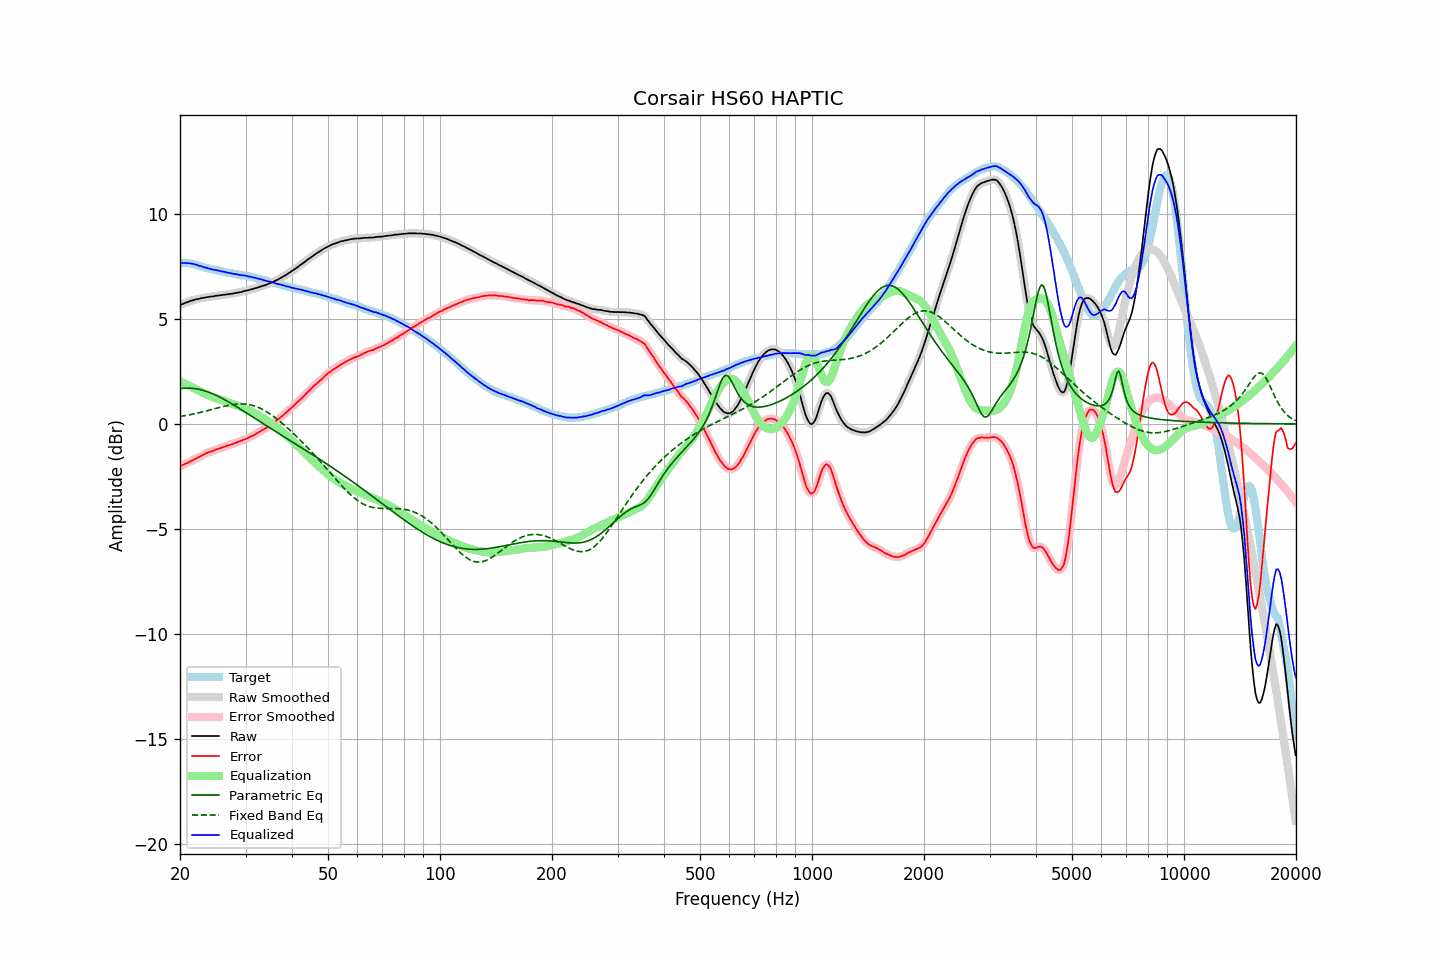

The data file committed next to this chart (first rows):
frequency, raw, error, smoothed, error_smoothed, equalization, parametric_eq, fixed_band_eq, equalized_raw, equalized_smoothed, target
20.00, 5.66, -2.01, 5.66, -2.01, 2.01, 1.69, 0.35, 7.67, 7.67, 7.67
20.20, 5.70, -1.97, 5.69, -1.98, 1.98, 1.69, 0.37, 7.68, 7.67, 7.67
20.40, 5.72, -1.95, 5.73, -1.95, 1.95, 1.70, 0.38, 7.67, 7.67, 7.67
20.61, 5.76, -1.91, 5.76, -1.92, 1.91, 1.70, 0.39, 7.67, 7.67, 7.67
20.81, 5.79, -1.88, 5.79, -1.88, 1.88, 1.71, 0.41, 7.67, 7.67, 7.67
21.02, 5.81, -1.86, 5.82, -1.85, 1.84, 1.71, 0.42, 7.65, 7.66, 7.67
21.23, 5.85, -1.80, 5.85, -1.81, 1.81, 1.70, 0.44, 7.66, 7.65, 7.65
21.44, 5.87, -1.77, 5.87, -1.77, 1.77, 1.70, 0.45, 7.64, 7.64, 7.64
21.66, 5.89, -1.73, 5.89, -1.73, 1.73, 1.69, 0.47, 7.62, 7.63, 7.62
21.87, 5.91, -1.69, 5.91, -1.69, 1.69, 1.68, 0.48, 7.60, 7.61, 7.60
22.09, 5.94, -1.65, 5.93, -1.65, 1.65, 1.67, 0.50, 7.59, 7.58, 7.59
22.31, 5.95, -1.61, 5.95, -1.61, 1.61, 1.66, 0.52, 7.56, 7.56, 7.56
22.54, 5.96, -1.58, 5.97, -1.57, 1.57, 1.64, 0.54, 7.53, 7.54, 7.54
22.76, 5.99, -1.53, 5.98, -1.53, 1.53, 1.63, 0.55, 7.52, 7.51, 7.52
22.99, 6.00, -1.49, 6.00, -1.49, 1.49, 1.61, 0.57, 7.49, 7.49, 7.49
23.22, 6.01, -1.45, 6.02, -1.45, 1.45, 1.58, 0.59, 7.46, 7.47, 7.46
23.45, 6.03, -1.40, 6.03, -1.41, 1.42, 1.56, 0.61, 7.45, 7.44, 7.43
23.69, 6.04, -1.38, 6.04, -1.38, 1.38, 1.54, 0.63, 7.42, 7.42, 7.42
23.92, 6.05, -1.35, 6.05, -1.35, 1.35, 1.51, 0.65, 7.40, 7.41, 7.40
24.16, 6.07, -1.32, 6.06, -1.33, 1.32, 1.48, 0.67, 7.39, 7.38, 7.39
24.40, 6.07, -1.30, 6.07, -1.30, 1.29, 1.45, 0.69, 7.36, 7.37, 7.37
24.65, 6.08, -1.27, 6.09, -1.27, 1.26, 1.41, 0.71, 7.34, 7.35, 7.35
24.89, 6.10, -1.23, 6.10, -1.24, 1.24, 1.38, 0.73, 7.34, 7.33, 7.33
25.14, 6.11, -1.21, 6.11, -1.21, 1.21, 1.34, 0.75, 7.32, 7.32, 7.32
25.39, 6.12, -1.18, 6.12, -1.18, 1.18, 1.31, 0.77, 7.30, 7.30, 7.30
25.65, 6.13, -1.16, 6.13, -1.15, 1.15, 1.27, 0.79, 7.28, 7.28, 7.29
25.91, 6.14, -1.12, 6.14, -1.13, 1.13, 1.23, 0.81, 7.27, 7.27, 7.26
26.16, 6.15, -1.10, 6.15, -1.10, 1.10, 1.19, 0.83, 7.25, 7.25, 7.25
26.43, 6.16, -1.08, 6.16, -1.07, 1.08, 1.14, 0.85, 7.24, 7.24, 7.24
26.69, 6.17, -1.04, 6.17, -1.05, 1.05, 1.10, 0.87, 7.22, 7.22, 7.21
26.96, 6.18, -1.02, 6.18, -1.02, 1.02, 1.06, 0.88, 7.21, 7.21, 7.20
27.23, 6.19, -1.00, 6.19, -1.00, 1.00, 1.01, 0.90, 7.19, 7.19, 7.19
27.50, 6.20, -0.98, 6.20, -0.98, 0.97, 0.97, 0.91, 7.17, 7.17, 7.18
27.77, 6.21, -0.95, 6.21, -0.95, 0.95, 0.92, 0.92, 7.16, 7.16, 7.16
28.05, 6.23, -0.92, 6.23, -0.92, 0.92, 0.87, 0.93, 7.15, 7.15, 7.15
28.33, 6.24, -0.89, 6.24, -0.89, 0.89, 0.83, 0.94, 7.13, 7.13, 7.13
28.62, 6.26, -0.86, 6.26, -0.86, 0.86, 0.78, 0.95, 7.12, 7.12, 7.12
28.90, 6.27, -0.83, 6.27, -0.83, 0.83, 0.73, 0.95, 7.10, 7.10, 7.10
29.19, 6.28, -0.80, 6.29, -0.80, 0.80, 0.68, 0.95, 7.08, 7.09, 7.08
29.48, 6.31, -0.77, 6.31, -0.77, 0.77, 0.64, 0.95, 7.08, 7.08, 7.08
29.78, 6.33, -0.74, 6.33, -0.74, 0.74, 0.59, 0.95, 7.07, 7.07, 7.07
30.08, 6.35, -0.71, 6.35, -0.71, 0.71, 0.54, 0.94, 7.06, 7.06, 7.06
30.38, 6.36, -0.68, 6.37, -0.68, 0.68, 0.49, 0.93, 7.04, 7.04, 7.04
30.68, 6.38, -0.65, 6.38, -0.64, 0.64, 0.44, 0.92, 7.02, 7.03, 7.03
30.99, 6.41, -0.59, 6.40, -0.60, 0.61, 0.39, 0.90, 7.02, 7.01, 7.00
31.30, 6.42, -0.57, 6.43, -0.57, 0.57, 0.34, 0.89, 6.99, 6.99, 6.99
31.61, 6.45, -0.53, 6.45, -0.53, 0.53, 0.29, 0.86, 6.98, 6.97, 6.98
31.93, 6.47, -0.49, 6.47, -0.49, 0.49, 0.25, 0.84, 6.96, 6.96, 6.96
32.24, 6.49, -0.44, 6.49, -0.44, 0.44, 0.20, 0.81, 6.93, 6.94, 6.93
32.57, 6.52, -0.39, 6.52, -0.40, 0.40, 0.15, 0.78, 6.92, 6.92, 6.91
32.89, 6.54, -0.36, 6.54, -0.35, 0.36, 0.10, 0.74, 6.90, 6.90, 6.90
33.22, 6.57, -0.30, 6.57, -0.31, 0.31, 0.05, 0.71, 6.88, 6.88, 6.87
33.55, 6.59, -0.27, 6.59, -0.27, 0.26, 0.00, 0.66, 6.85, 6.85, 6.86
33.89, 6.61, -0.22, 6.62, -0.22, 0.22, -0.05, 0.62, 6.83, 6.83, 6.83
34.23, 6.64, -0.17, 6.64, -0.17, 0.17, -0.10, 0.57, 6.81, 6.81, 6.81
34.57, 6.68, -0.11, 6.68, -0.11, 0.12, -0.14, 0.53, 6.80, 6.79, 6.79
34.92, 6.71, -0.06, 6.71, -0.06, 0.07, -0.19, 0.48, 6.78, 6.77, 6.77
35.27, 6.74, -0.01, 6.74, -0.01, 0.01, -0.24, 0.42, 6.75, 6.75, 6.75
35.62, 6.77, 0.04, 6.77, 0.04, -0.04, -0.29, 0.37, 6.73, 6.73, 6.73
35.97, 6.81, 0.10, 6.81, 0.10, -0.10, -0.34, 0.31, 6.71, 6.71, 6.71
... 635 more rows
